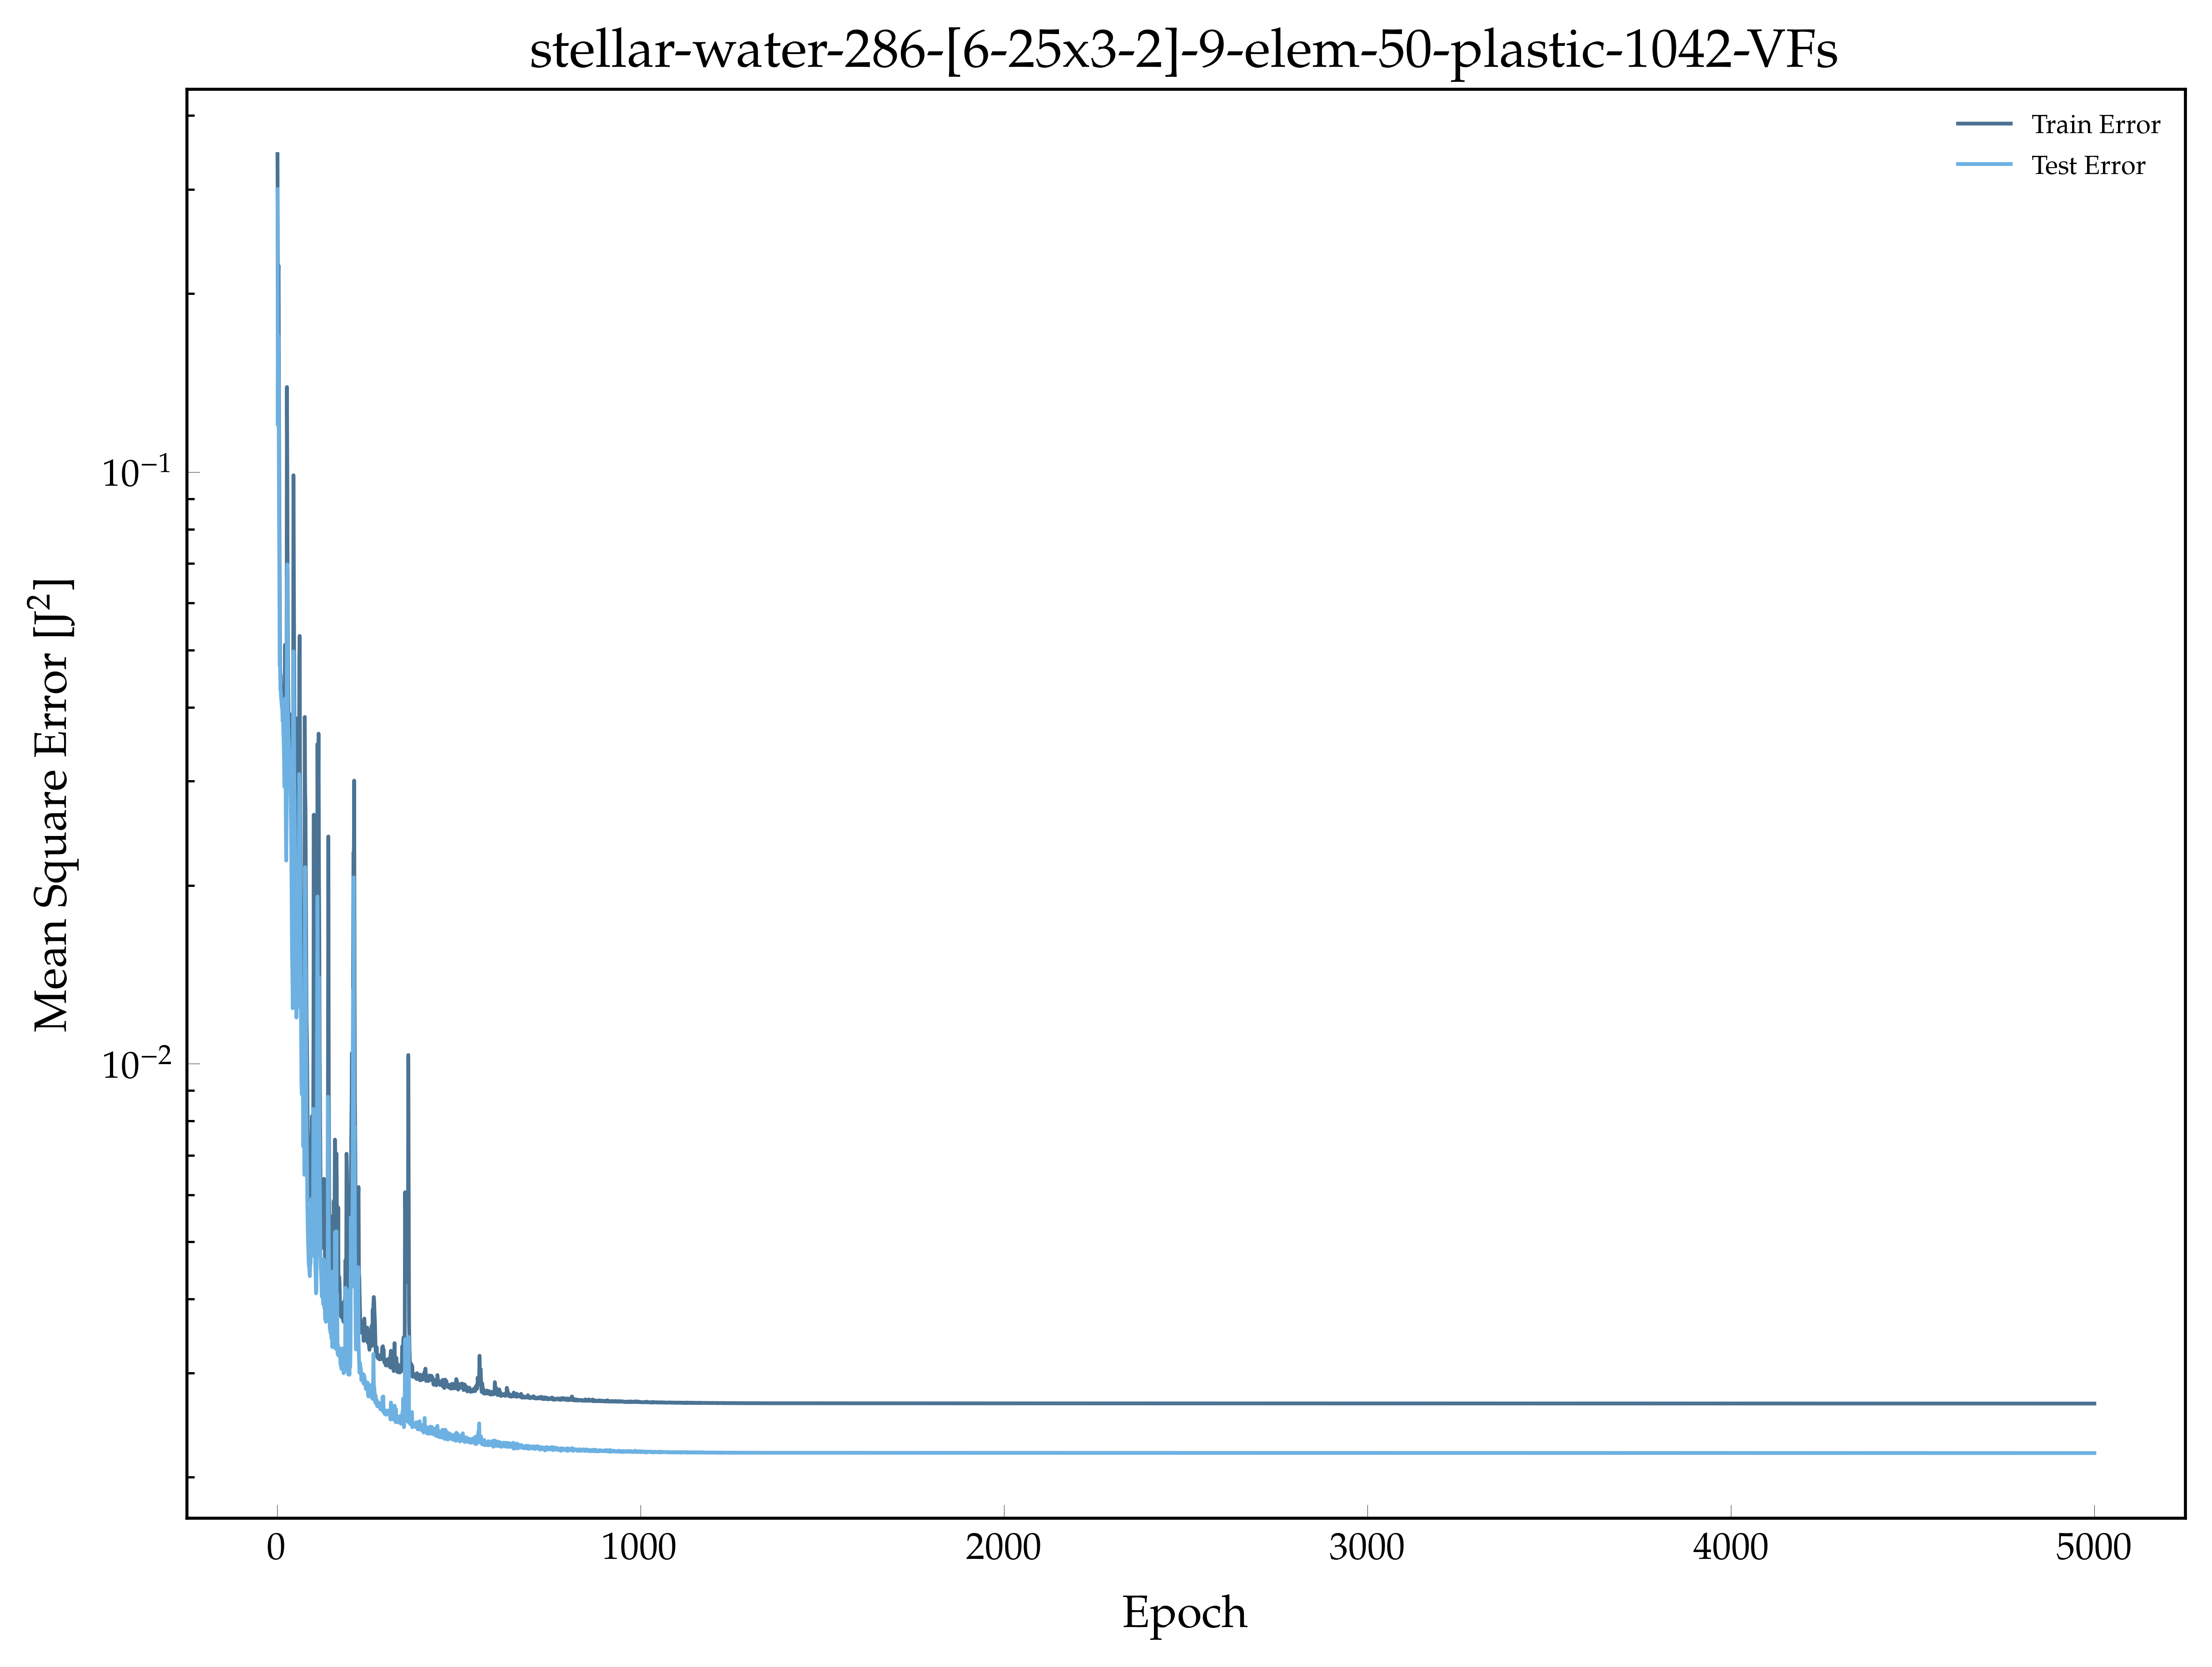

Source data for this figure (header and first rows):
, epoch, loss, val_loss
0, 1.0, 0.3444, 0.3003
1, 2.0, 0.224, 0.1199
2, 3.0, 0.2097, 0.17
3, 4.0, 0.2231, 0.1407
4, 5.0, 0.1348, 0.09399
5, 6.0, 0.08781, 0.06959
6, 7.0, 0.06619, 0.04703
7, 8.0, 0.04817, 0.04727
8, 9.0, 0.04561, 0.04289
9, 10.0, 0.04535, 0.0426
10, 11.0, 0.04346, 0.0414
11, 12.0, 0.04251, 0.04096
12, 13.0, 0.04216, 0.03998
13, 14.0, 0.04235, 0.04077
14, 15.0, 0.04092, 0.03789
15, 16.0, 0.04289, 0.03978
16, 17.0, 0.04144, 0.03638
17, 18.0, 0.03813, 0.03502
18, 19.0, 0.03686, 0.03276
19, 20.0, 0.0367, 0.02936
20, 21.0, 0.03866, 0.03368
21, 22.0, 0.05103, 0.04142
22, 23.0, 0.04165, 0.03224
23, 24.0, 0.03174, 0.02554
24, 25.0, 0.02714, 0.02203
25, 26.0, 0.04361, 0.02638
26, 27.0, 0.1391, 0.06553
27, 28.0, 0.0999, 0.06977
28, 29.0, 0.06173, 0.03956
29, 30.0, 0.04559, 0.03858
30, 31.0, 0.03949, 0.03592
31, 32.0, 0.03763, 0.03499
32, 33.0, 0.0364, 0.03399
33, 34.0, 0.03491, 0.03268
34, 35.0, 0.03893, 0.0325
35, 36.0, 0.03482, 0.0309
36, 37.0, 0.03193, 0.02838
37, 38.0, 0.02945, 0.02582
38, 39.0, 0.02654, 0.02287
39, 40.0, 0.0238, 0.01892
40, 41.0, 0.02001, 0.01522
41, 42.0, 0.02184, 0.01426
42, 43.0, 0.02434, 0.0124
43, 44.0, 0.03519, 0.03976
44, 45.0, 0.09868, 0.04974
45, 46.0, 0.06501, 0.04078
46, 47.0, 0.04657, 0.03058
47, 48.0, 0.03292, 0.0281
48, 49.0, 0.02847, 0.02445
49, 50.0, 0.02518, 0.02066
50, 51.0, 0.02163, 0.01761
51, 52.0, 0.01911, 0.01544
52, 53.0, 0.0185, 0.01196
53, 54.0, 0.02256, 0.01642
54, 55.0, 0.02163, 0.01567
55, 56.0, 0.0354, 0.01359
56, 57.0, 0.03835, 0.02147
57, 58.0, 0.02408, 0.01714
58, 59.0, 0.02038, 0.01247
59, 60.0, 0.01928, 0.02128
... 4,940 more rows
